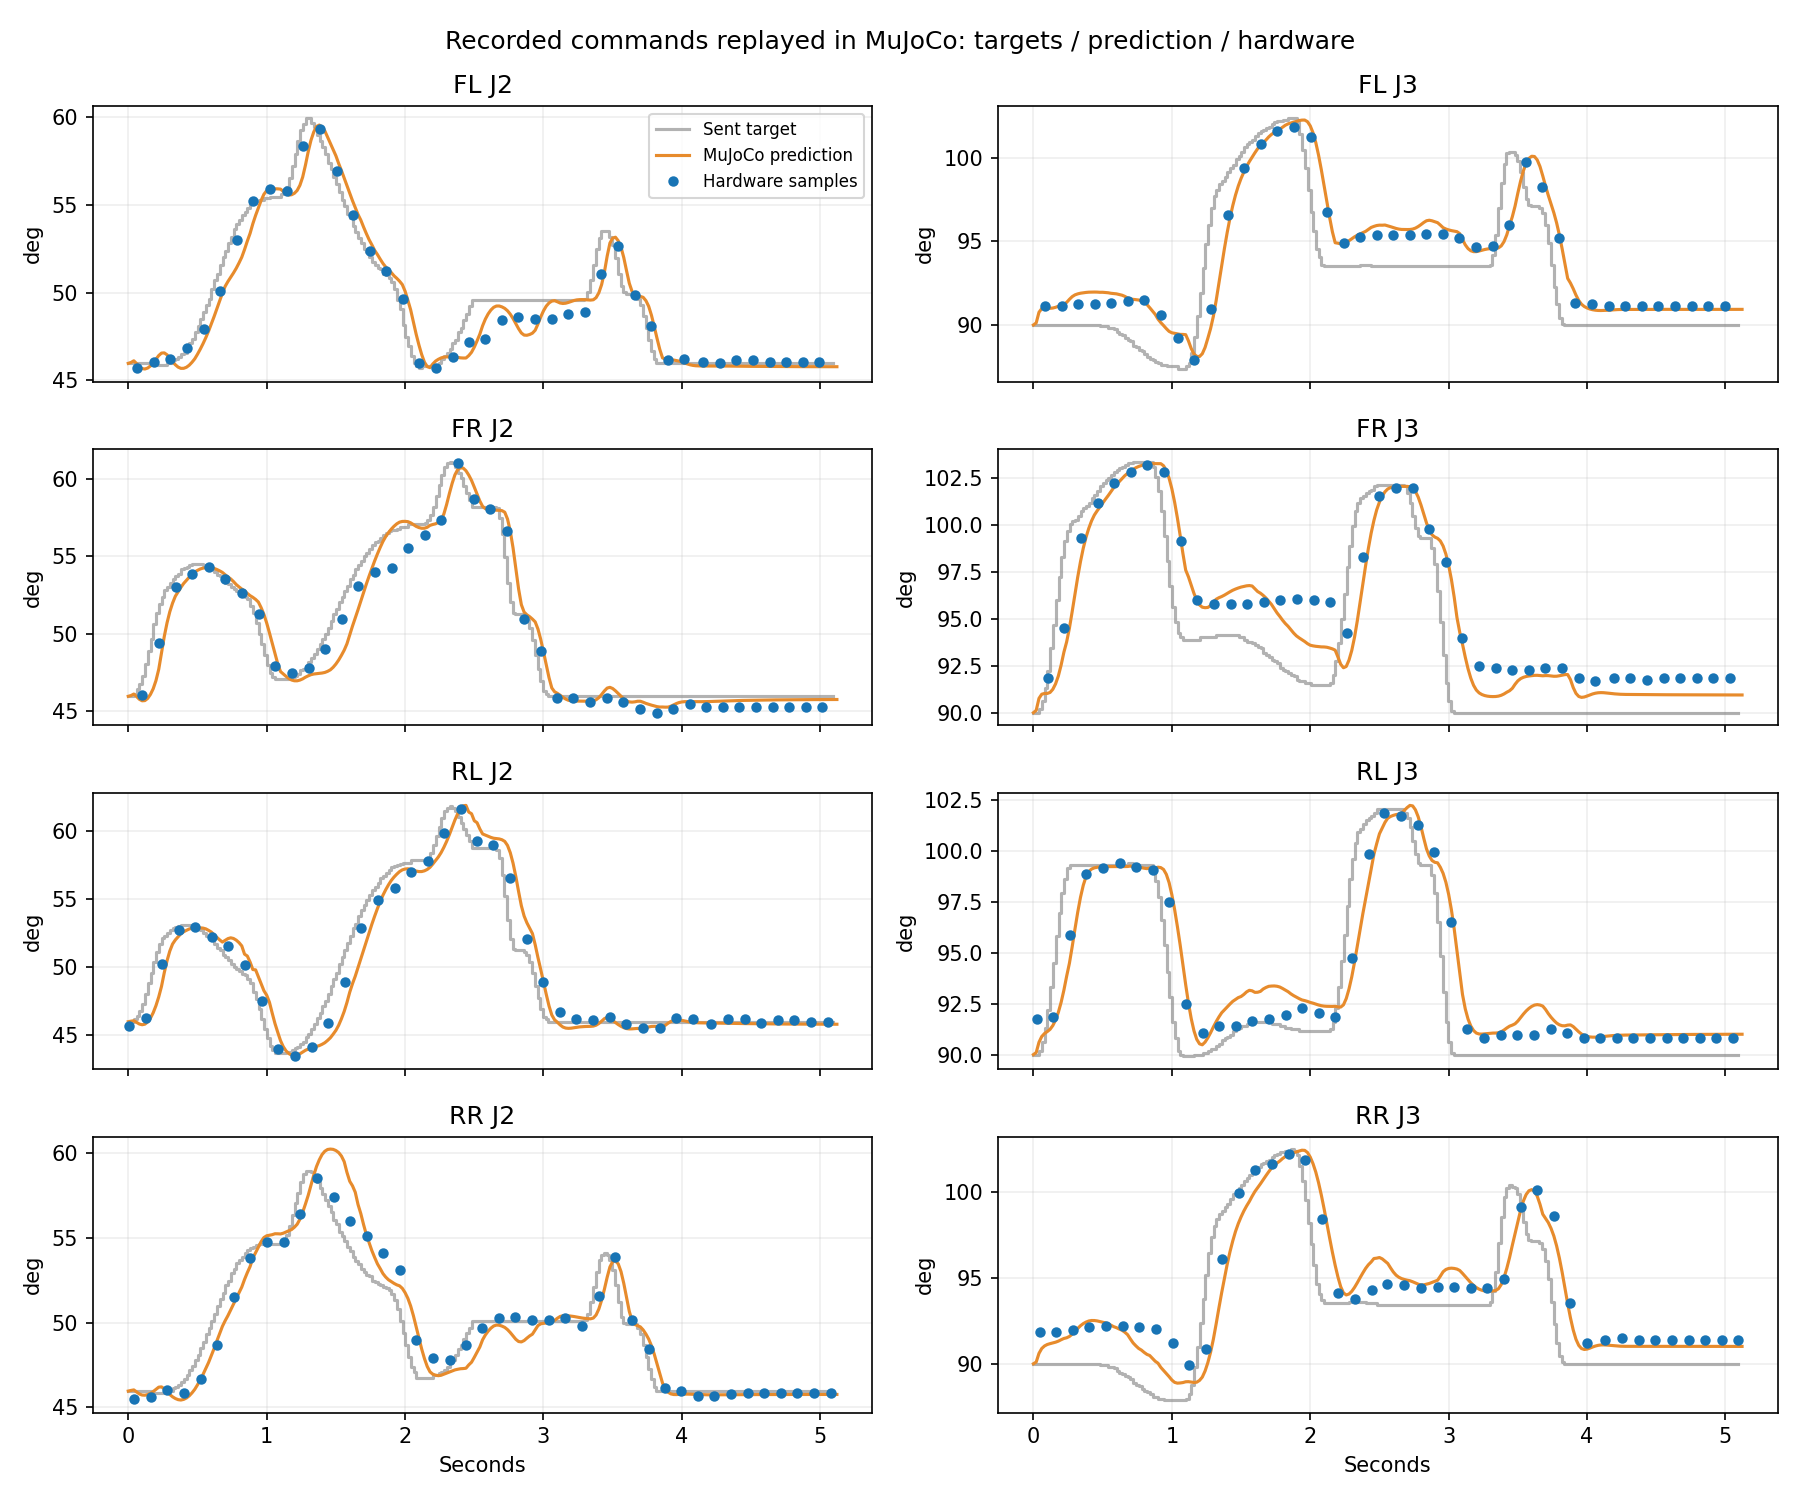

Source data for this figure (header and first rows):
begin, end, command, joint, status, raw, speed_raw, load_raw, current_raw, voltage_mv, temperature_c, hardware_error, servo_id, joint_name, time_ms, target_deg, actual_deg, error_deg, sim_actual_deg, sim_minus_hardware_deg
62, 64, 3, 0, 0, 1931, 0, 24, 0, 11700, 34, 0, 1, FL-J1, 63.0, -0.0, 0.1758, 0.1758, 0.07067, -0.1051
182, 184, 9, 0, 0, 1931, 0, 24, 0, 11700, 34, 0, 1, FL-J1, 183.0, -0.0, 0.1758, 0.1758, 0.359, 0.1832
301, 303, 15, 0, 0, 1934, 0, 48, 1, 11700, 34, 0, 1, FL-J1, 302.0, -0.0, 0.4395, 0.4395, 0.9365, 0.4971
421, 423, 21, 0, 0, 1937, 50, 76, 3, 11700, 34, 0, 1, FL-J1, 422.0, -0.0, 0.7031, 0.7031, 1.116, 0.4132
541, 543, 27, 0, 0, 1937, -50, 72, 3, 11700, 34, 0, 1, FL-J1, 542.0, -0.0, 0.7031, 0.7031, 1.097, 0.3941
662, 664, 33, 0, 0, 1932, -50, 28, 0, 11600, 34, 0, 1, FL-J1, 663.0, -0.0, 0.2637, 0.2637, 1.058, 0.7943
781, 783, 39, 0, 0, 1929, 0, 0, 0, 11600, 34, 0, 1, FL-J1, 782.0, -0.0, -0.0, -0.0, 0.02311, 0.02311
901, 903, 45, 0, 0, 1935, 0, 60, 1, 11700, 34, 0, 1, FL-J1, 902.0, -0.0, 0.5273, 0.5273, 0.584, 0.05667
1021, 1023, 51, 0, 0, 1938, 0, 80, 3, 11700, 34, 0, 1, FL-J1, 1022, -0.0, 0.791, 0.791, 0.802, 0.01099
1141, 1143, 57, 0, 0, 1938, 0, 80, 3, 11700, 34, 0, 1, FL-J1, 1142, -0.0, 0.791, 0.791, 0.9499, 0.1589
1262, 1264, 63, 0, 0, 1934, -100, 84, 2, 11700, 34, 0, 1, FL-J1, 1263, -0.4395, 0.4395, 0.8789, 0.4891, 0.04966
1382, 1384, 69, 0, 0, 1920, 0, 44, 0, 11700, 34, 0, 1, FL-J1, 1383, -1.406, -0.791, 0.6152, -0.7575, 0.03351
1502, 1504, 75, 0, 0, 1905, -150, 48, 0, 11700, 34, 0, 1, FL-J1, 1503, -2.988, -2.109, 0.8789, -1.898, 0.2115
1621, 1623, 81, 0, 0, 1885, -150, 52, 0, 11600, 34, 0, 1, FL-J1, 1622, -4.922, -3.867, 1.055, -3.58, 0.2868
1741, 1743, 87, 0, 0, 1862, -150, 52, 0, 11600, 34, 0, 1, FL-J1, 1742, -6.768, -5.889, 0.8789, -5.469, 0.4195
1861, 1863, 93, 0, 0, 1844, -150, 48, 0, 11600, 34, 0, 1, FL-J1, 1862, -8.086, -7.471, 0.6152, -7.264, 0.2065
1982, 1984, 99, 0, 0, 1831, -50, 20, 0, 11600, 34, 0, 1, FL-J1, 1983, -8.789, -8.613, 0.1758, -8.544, 0.0694
2101, 2103, 105, 0, 0, 1829, 0, 24, 0, 11600, 34, 0, 1, FL-J1, 2102, -8.965, -8.789, 0.1758, -9.036, -0.2467
2222, 2224, 111, 0, 0, 1828, -50, -20, 0, 11700, 34, 0, 1, FL-J1, 2223, -8.965, -8.877, 0.08789, -9.388, -0.5111
2341, 2343, 117, 0, 0, 1828, 0, 0, 0, 11700, 34, 0, 1, FL-J1, 2342, -8.965, -8.877, 0.08789, -9.123, -0.2465
2462, 2464, 123, 0, 0, 1835, 0, 72, 2, 11700, 34, 0, 1, FL-J1, 2463, -8.965, -8.262, 0.7031, -8.66, -0.3987
2575, 2577, 129, 0, 0, 1836, 0, 80, 2, 11700, 34, 0, 1, FL-J1, 2576, -8.965, -8.174, 0.791, -8.924, -0.7498
2698, 2700, 135, 0, 0, 1836, 0, 80, 3, 11700, 34, 0, 1, FL-J1, 2699, -8.965, -8.174, 0.791, -9.211, -1.037
2815, 2817, 141, 0, 0, 1828, -150, -32, 0, 11700, 34, 0, 1, FL-J1, 2816, -8.965, -8.877, 0.08789, -9.945, -1.068
2938, 2940, 147, 0, 0, 1827, 0, 0, 0, 11700, 34, 0, 1, FL-J1, 2939, -8.965, -8.965, -0.0, -9.793, -0.8277
3055, 3057, 153, 0, 0, 1831, 0, 40, 1, 11700, 34, 0, 1, FL-J1, 3056, -8.965, -8.613, 0.3516, -8.055, 0.5584
3175, 3177, 159, 0, 0, 1827, -50, 0, 0, 11700, 34, 0, 1, FL-J1, 3176, -8.965, -8.965, -0.0, -8.518, 0.4473
3296, 3298, 165, 0, 0, 1826, 0, 0, 0, 11700, 34, 0, 1, FL-J1, 3297, -8.965, -9.053, -0.08789, -8.779, 0.2734
3416, 3418, 171, 0, 0, 1825, 0, -24, 0, 11700, 34, 0, 1, FL-J1, 3417, -8.965, -9.141, -0.1758, -8.923, 0.2172
3538, 3540, 177, 0, 0, 1828, 100, -140, 4, 11700, 34, 0, 1, FL-J1, 3539, -2.461, -8.877, -6.416, -8.786, 0.09135
3656, 3658, 183, 0, 0, 1885, 650, -192, 3, 11700, 34, 0, 1, FL-J1, 3657, -0.0, -3.867, -3.867, -4.087, -0.2194
3776, 3778, 189, 0, 0, 1923, 100, -40, 0, 11700, 34, 0, 1, FL-J1, 3777, -0.0, -0.5273, -0.5273, -0.3539, 0.1735
3895, 3897, 195, 0, 0, 1926, 100, -28, 0, 11700, 34, 0, 1, FL-J1, 3896, -0.0, -0.2637, -0.2637, -0.321, -0.05738
4015, 4017, 201, 0, 0, 1926, -50, -36, 0, 11700, 34, 0, 1, FL-J1, 4016, -0.0, -0.2637, -0.2637, 0.02324, 0.2869
4134, 4136, 207, 0, 0, 1926, 50, -32, 1, 11700, 34, 0, 1, FL-J1, 4135, -0.0, -0.2637, -0.2637, 0.1975, 0.4611
4254, 4256, 213, 0, 0, 1926, 0, -32, 1, 11700, 34, 0, 1, FL-J1, 4255, -0.0, -0.2637, -0.2637, 0.2303, 0.494
4374, 4376, 219, 0, 0, 1927, 0, -24, 0, 11700, 34, 0, 1, FL-J1, 4375, -0.0, -0.1758, -0.1758, 0.2749, 0.4507
4494, 4496, 225, 0, 0, 1927, 0, -24, 0, 11700, 34, 0, 1, FL-J1, 4495, -0.0, -0.1758, -0.1758, 0.3052, 0.481
4614, 4616, 231, 0, 0, 1926, -50, -36, 1, 11700, 34, 0, 1, FL-J1, 4615, -0.0, -0.2637, -0.2637, 0.3238, 0.5874
4734, 4736, 237, 0, 0, 1926, 0, -32, 1, 11700, 34, 0, 1, FL-J1, 4735, -0.0, -0.2637, -0.2637, 0.3376, 0.6013
4854, 4856, 243, 0, 0, 1926, 0, -32, 0, 11700, 34, 0, 1, FL-J1, 4855, -0.0, -0.2637, -0.2637, 0.3465, 0.6101
4974, 4976, 249, 0, 0, 1926, 0, -32, 1, 11700, 34, 0, 1, FL-J1, 4975, -0.0, -0.2637, -0.2637, 0.353, 0.6166
5094, 5096, 255, 0, 0, 1926, 0, -32, 0, 11700, 34, 0, 1, FL-J1, 5095, -0.0, -0.2637, -0.2637, 0.3576, 0.6213
64, 66, 3, 1, 0, 1557, 0, 24, 2, 11800, 33, 0, 2, FL-J2, 65.0, 45.97, 45.7, -0.2637, 45.91, 0.2045
184, 186, 9, 1, 0, 1553, -50, -8, 0, 11800, 33, 0, 2, FL-J2, 185.0, 45.88, 46.05, 0.1758, 46.04, -0.01199
303, 305, 15, 1, 0, 1551, 0, -24, 2, 11800, 33, 0, 2, FL-J2, 304.0, 45.97, 46.23, 0.2637, 46.23, 0.001343
423, 425, 21, 1, 0, 1544, -50, -16, 2, 11800, 33, 0, 2, FL-J2, 424.0, 46.93, 46.85, -0.08789, 45.77, -1.079
543, 545, 27, 1, 0, 1532, -50, 64, 4, 11800, 33, 0, 2, FL-J2, 544.0, 48.87, 47.9, -0.9668, 47.16, -0.7453
664, 666, 33, 1, 0, 1507, -300, 96, 12, 11800, 33, 0, 2, FL-J2, 665.0, 51.59, 50.1, -1.494, 49.63, -0.472
783, 785, 39, 1, 0, 1474, -250, 60, 4, 11700, 33, 0, 2, FL-J2, 784.0, 53.88, 53, -0.8789, 51.44, -1.555
903, 905, 45, 1, 0, 1449, -150, -8, 1, 11700, 33, 0, 2, FL-J2, 904.0, 55.11, 55.2, 0.08789, 54.02, -1.178
1023, 1025, 51, 1, 0, 1441, -50, -40, 3, 11800, 33, 0, 2, FL-J2, 1024, 55.46, 55.9, 0.4395, 55.88, -0.01747
1143, 1145, 57, 1, 0, 1442, 50, 0, 1, 11800, 33, 0, 2, FL-J2, 1144, 55.99, 55.81, -0.1758, 55.61, -0.2016
1264, 1266, 63, 1, 0, 1413, -400, 88, 5, 11800, 33, 0, 2, FL-J2, 1265, 59.59, 58.36, -1.23, 56.75, -1.612
1384, 1386, 69, 1, 0, 1402, 150, -32, 1, 11800, 33, 0, 2, FL-J2, 1385, 58.62, 59.33, 0.7031, 59.51, 0.1868
1504, 1506, 75, 1, 0, 1429, 250, -28, 1, 11800, 33, 0, 2, FL-J2, 1505, 56.16, 56.95, 0.791, 57.68, 0.7294
1623, 1625, 81, 1, 0, 1458, 200, -16, 0, 11700, 33, 0, 2, FL-J2, 1624, 53.79, 54.4, 0.6152, 55.15, 0.7497
1743, 1745, 87, 1, 0, 1481, 200, -8, 0, 11700, 33, 0, 2, FL-J2, 1744, 52.03, 52.38, 0.3516, 52.95, 0.5689
1863, 1865, 93, 1, 0, 1494, 50, -16, 0, 11700, 33, 0, 2, FL-J2, 1864, 50.98, 51.24, 0.2637, 51.42, 0.1817
1984, 1986, 99, 1, 0, 1512, 250, -48, 2, 11700, 33, 0, 2, FL-J2, 1985, 48.16, 49.66, 1.494, 50.36, 0.7009
... 452 more rows
